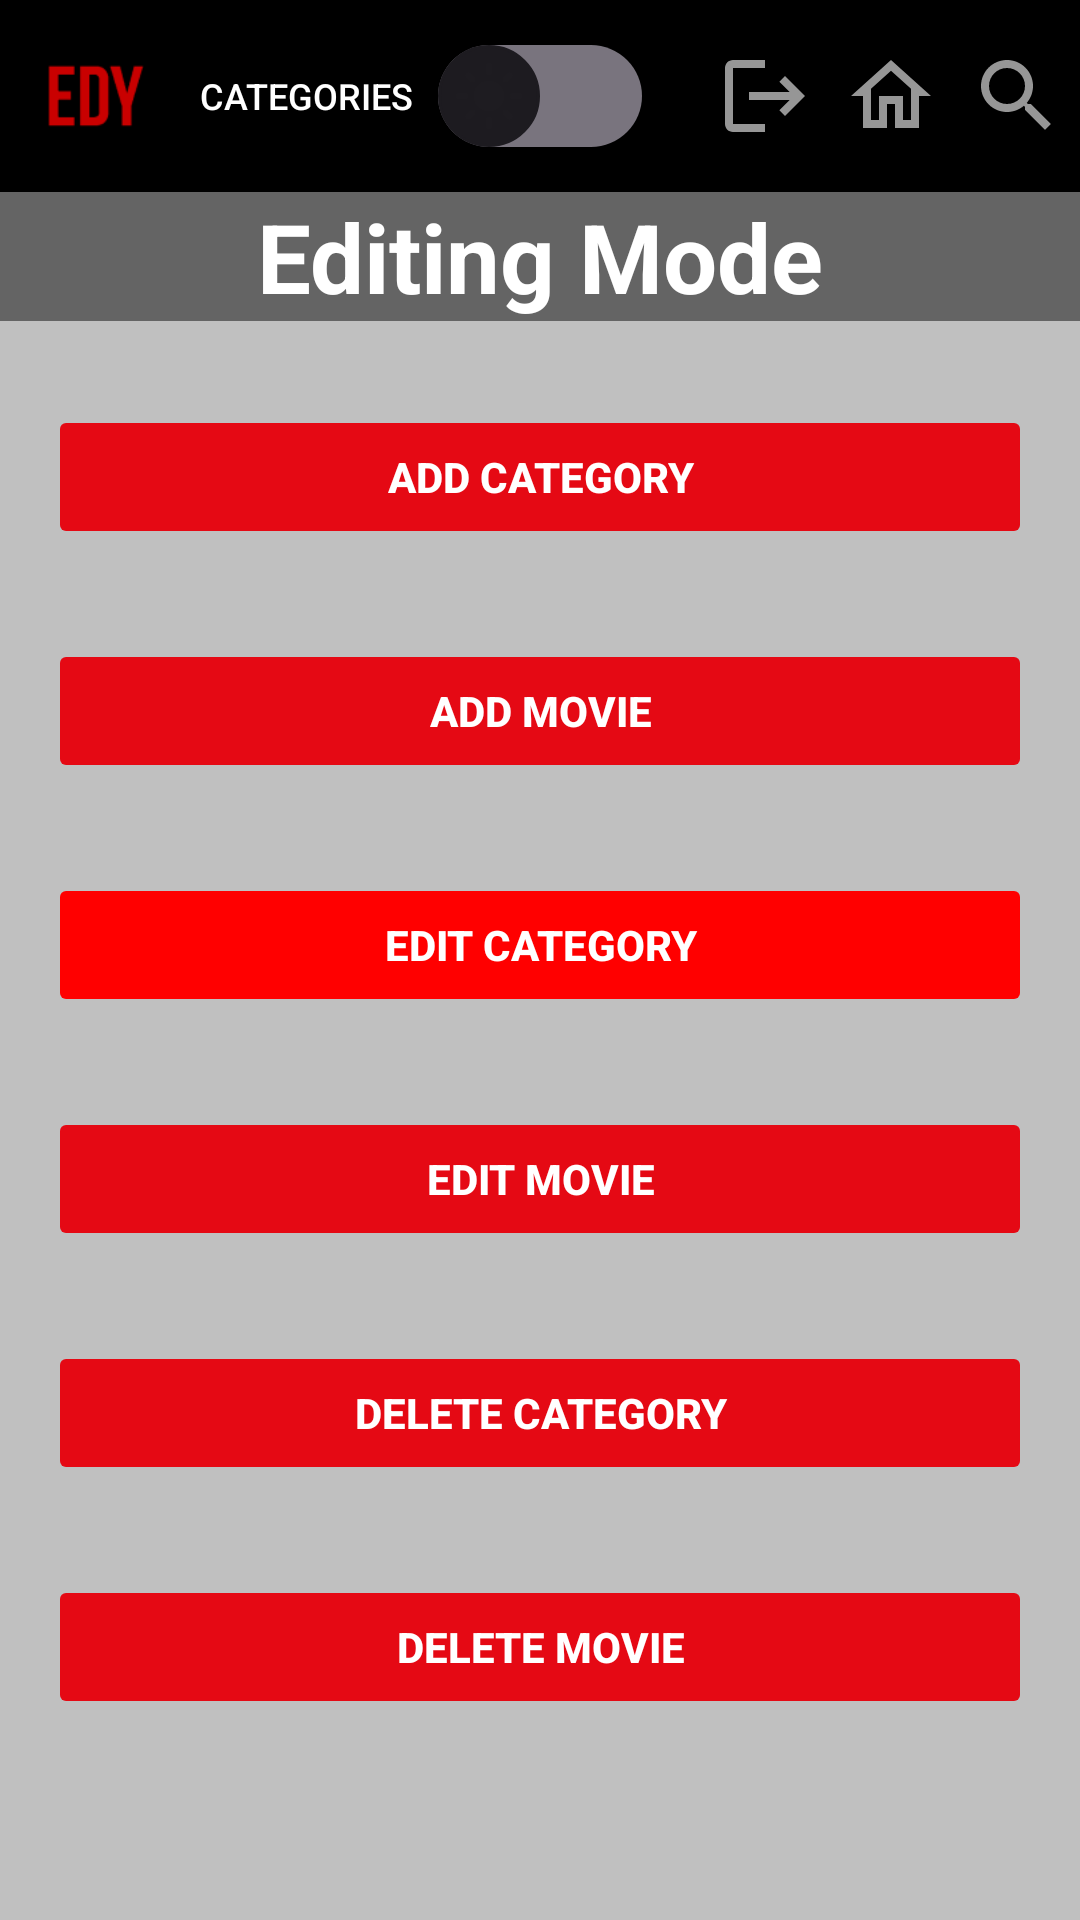

Here is an Android app screen rendered from its layout file. Give the layout XML and the strings, colors and styles it references.
<!-- AndroidManifest.xml: application theme Theme.TrialActivities -->
<!-- res/layout/activity_main_admin.xml -->
<?xml version="1.0" encoding="utf-8"?>
<androidx.constraintlayout.widget.ConstraintLayout xmlns:android="http://schemas.android.com/apk/res/android"
    xmlns:app="http://schemas.android.com/apk/res-auto"
    xmlns:tools="http://schemas.android.com/tools"
    android:id="@+id/main_admin_layout"
    style="@style/ScreenBackground"
    android:layout_width="match_parent"
    android:layout_height="match_parent"
    tools:context=".activities.MainAdminActivity">

    <LinearLayout
        android:layout_width="match_parent"
        android:layout_height="match_parent"
        android:orientation="vertical">


        

        <androidx.appcompat.widget.Toolbar
            android:id="@+id/toolbar"
            style="@style/ToolBarTextColor"
            android:layout_width="match_parent"
            android:layout_height="wrap_content"
            android:background="@color/black"
            android:elevation="4dp"
            app:layout_constraintEnd_toEndOf="parent"
            app:layout_constraintStart_toStartOf="parent"
            app:layout_constraintTop_toTopOf="parent">

            
            <ImageView
                android:id="@+id/logo"
                android:layout_width="32dp"
                android:layout_height="32dp"
                android:layout_margin="10dp"
                android:contentDescription="@string/logo"
                android:src="@drawable/ic_logo">

            </ImageView>


            
            <Button
                android:id="@+id/category_button"
                android:layout_width="wrap_content"
                android:layout_height="wrap_content"
                android:background="?attr/selectableItemBackgroundBorderless"
                android:contentDescription="@string/category_btn_description"
                android:text="@string/categories_btn"
                android:textColor="@color/white"
                android:textSize="12sp">

            </Button>

            
            <androidx.appcompat.widget.SwitchCompat
                android:id="@+id/switchMode"
                android:layout_width="wrap_content"
                android:layout_height="wrap_content"
                android:thumb="@drawable/thumb"
                app:track="@drawable/track"
                 />

            
            <ImageView
                android:id="@+id/search_button"
                android:layout_width="32dp"
                android:layout_height="32dp"
                android:layout_gravity="end"
                android:layout_margin="5dp"
                android:contentDescription="@string/search_btn_description"
                android:src="@drawable/ic_search">

            </ImageView>

            
            <ImageView
                android:id="@+id/back_home"
                android:layout_width="32dp"
                android:layout_height="32dp"
                android:layout_gravity="end"
                android:layout_margin="5dp"
                android:contentDescription="@string/home_button_description"
                android:src="@drawable/ic_home">

            </ImageView>

            <ImageView
                android:id="@+id/logout"
                android:layout_width="32dp"
                android:layout_height="32dp"
                android:layout_gravity="end"
                android:layout_margin="5dp"
                android:contentDescription="@string/logout_btn_description"
                android:src="@drawable/ic_logout">

            </ImageView>

        </androidx.appcompat.widget.Toolbar>

        <TextView
            android:id="@+id/textView2"
            style="@style/ToolBarTextColor"
            android:layout_width="match_parent"
            android:layout_height="wrap_content"
            android:background="@color/darkGrey"
            android:gravity="center"
            android:text="@string/editing_mode"
            android:textSize="32sp"
            android:textStyle="bold">
        </TextView>

        


        <Button
            android:id="@+id/add_category_button"
            android:layout_width="match_parent"
            android:layout_height="wrap_content"
            android:layout_marginStart="16dp"
            android:layout_marginTop="28dp"
            android:layout_marginEnd="16dp"
            android:backgroundTint="#E50914"
            android:stateListAnimator="@null"
            android:text="Add Category"
            android:textColor="#FFFFFF"
            android:textStyle="bold" />

        
        <Button
            android:id="@+id/add_movie_button"
            android:layout_width="match_parent"
            android:layout_height="wrap_content"
            android:layout_marginStart="16dp"
            android:layout_marginEnd="16dp"
            android:layout_marginTop="30dp"
            android:backgroundTint="#E50914"
            android:stateListAnimator="@null"
            android:text="Add Movie"
            android:textColor="#FFFFFF"
            android:textStyle="bold"/>

        
        <Button
            android:id="@+id/edit_category_button"
            android:layout_width="match_parent"
            android:layout_height="wrap_content"
            android:layout_marginStart="16dp"
            android:layout_marginEnd="16dp"
            android:layout_marginTop="30dp"
            android:backgroundTint="@color/shinyRed"
            android:stateListAnimator="@null"
            android:text="Edit Category"
            android:textColor="#FFFFFF"
            android:textStyle="bold" />
        <Button
            android:id="@+id/edit_movie_button"
            android:layout_width="match_parent"
            android:layout_height="wrap_content"
            android:layout_marginStart="16dp"
            android:layout_marginEnd="16dp"
            android:layout_marginTop="30dp"
            android:backgroundTint="#E50914"
            android:stateListAnimator="@null"
            android:text="Edit Movie"
            android:textColor="#FFFFFF"
            android:textStyle="bold" />
        <Button
            android:id="@+id/delete_category_button"
            android:layout_width="match_parent"
            android:layout_height="wrap_content"
            android:layout_marginStart="16dp"
            android:layout_marginEnd="16dp"
            android:layout_marginTop="30dp"
            android:backgroundTint="#E50914"
            android:stateListAnimator="@null"
            android:text="Delete Category"
            android:textColor="#FFFFFF"
            android:textStyle="bold" />
        <Button
            android:id="@+id/delete_movie_button"
            android:layout_width="match_parent"
            android:layout_height="wrap_content"
            android:layout_marginStart="16dp"
            android:layout_marginEnd="16dp"
            android:layout_marginTop="30dp"
            android:backgroundTint="#E50914"
            android:stateListAnimator="@null"
            android:text="Delete Movie"
            android:textColor="#FFFFFF"
            android:textStyle="bold" />
    </LinearLayout>


</androidx.constraintlayout.widget.ConstraintLayout>
<!-- resources referenced by this layout -->
<resources>
  <color name="black">#FF000000</color>
  <color name="darkGrey">#646464</color>
  <color name="shinyRed">#FF0000</color>
  <color name="white">#FFFFFFFF</color>
  <!-- drawable ic_home (drawable-anydpi) -->
  <vector xmlns:android="http://schemas.android.com/apk/res/android"
      android:width="24dp"
      android:height="24dp"
      android:viewportWidth="24"
      android:viewportHeight="24"
      android:tint="#BCBCBC"
      android:alpha="0.8">
    <path
        android:fillColor="@android:color/white"
        android:pathData="M12,5.69l5,4.5V18h-2v-6H9v6H7v-7.81l5,-4.5M12,3L2,12h3v8h6v-6h2v6h6v-8h3L12,3z"/>
  </vector>
  <!-- drawable ic_logout (drawable-anydpi) -->
  <vector xmlns:android="http://schemas.android.com/apk/res/android"
      android:width="24dp"
      android:height="24dp"
      android:viewportWidth="24"
      android:viewportHeight="24"
      android:tint="#BCBCBC"
      android:alpha="0.8"
      android:autoMirrored="true">
    <path
        android:fillColor="@android:color/white"
        android:pathData="M17,7l-1.41,1.41L18.17,11H8v2h10.17l-2.58,2.58L17,17l5,-5zM4,5h8V3H4c-1.1,0 -2,0.9 -2,2v14c0,1.1 0.9,2 2,2h8v-2H4V5z"/>
  </vector>
  <!-- drawable ic_search (drawable-anydpi) -->
  <vector xmlns:android="http://schemas.android.com/apk/res/android"
      android:width="24dp"
      android:height="24dp"
      android:viewportWidth="24"
      android:viewportHeight="24"
      android:tint="#BCBCBC"
      android:alpha="0.8">
    <path
        android:fillColor="@android:color/white"
        android:pathData="M15.5,14h-0.79l-0.28,-0.27C15.41,12.59 16,11.11 16,9.5 16,5.91 13.09,3 9.5,3S3,5.91 3,9.5 5.91,16 9.5,16c1.61,0 3.09,-0.59 4.23,-1.57l0.27,0.28v0.79l5,4.99L20.49,19l-4.99,-5zM9.5,14C7.01,14 5,11.99 5,9.5S7.01,5 9.5,5 14,7.01 14,9.5 11.99,14 9.5,14z"/>
  </vector>
  <!-- drawable thumb (drawable) -->
  <?xml version="1.0" encoding="utf-8"?>
  <selector xmlns:android="http://schemas.android.com/apk/res/android">
      <item
          android:state_checked="true"
          android:drawable="@drawable/thumbtrue" />
      <item
          android:state_checked="false"
          android:drawable="@drawable/thumbfalse" />
  
  </selector>
  <string name="categories_btn">Categories</string>
  <string name="category_btn_description">Category button</string>
  <string name="editing_mode">Editing Mode</string>
  <string name="home_button_description">Home Button</string>
  <string name="logo">Logo</string>
  <string name="logout_btn_description">logout button</string>
  <string name="search_btn_description">Search button</string>
  <style name="ScreenBackground"><item name="android:background">@color/lightGrey</item></style>
  <style name="ToolBarTextColor"><item name="android:textColor">@color/white</item></style>
  <style name="Theme.TrialActivities" parent="Base.Theme.TrialActivities" />
  <!-- drawable thumbfalse (drawable) -->
  <?xml version="1.0" encoding="utf-8"?>
  <layer-list xmlns:android="http://schemas.android.com/apk/res/android">
      <item>
          <shape android:shape="oval">
              <solid android:color="@color/white" />
  
              <size android:height="5dp"
                  android:width="5dp"/>
              <stroke android:width="1dp"
                  android:color="@color/darkGrey"/>
          </shape>
      </item>
      <item android:drawable="@drawable/ic_light_mode"
          android:top="5dp"
          android:bottom="5dp"
          android:left="5dp"
          android:right="5dp" />
  </layer-list>
  <color name="lightGrey">#FFC0C0C0</color>
  <style name="Base.Theme.TrialActivities" parent="Theme.Material3.DayNight.NoActionBar">
          
          
      </style>
</resources>
